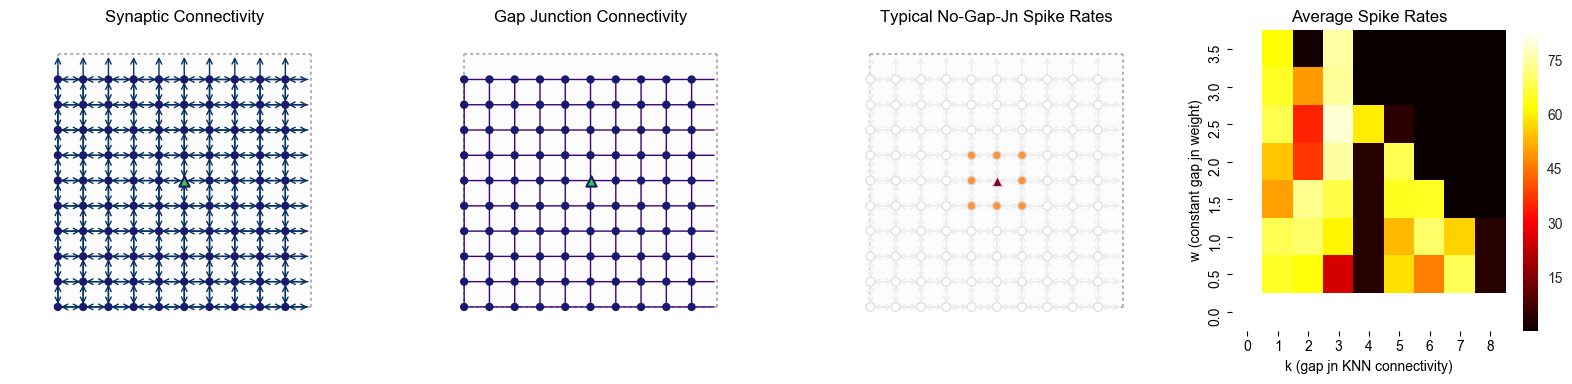

Values plotted in this chart, from the file beside it:
c_w, k, numGapJns, rep, spikeRate
0.0, 0, 0.0, 0, 83.18
0.5, 0, 0.0, 0, 83.18
1.0, 0, 0.0, 0, 83.18
1.5, 0, 0.0, 0, 83.18
2.0, 0, 0.0, 0, 83.18
2.5, 0, 0.0, 0, 83.18
3.0, 0, 0.0, 0, 83.18
3.5, 0, 0.0, 0, 83.18
0.0, 1, 0.0, 0, 83.18
0.5, 1, 0.5, 0, 65.2
1.0, 1, 0.5, 0, 68.64
1.5, 1, 0.5, 0, 50.46
2.0, 1, 0.5, 0, 54.86
2.5, 1, 0.5, 0, 68.36
3.0, 1, 0.5, 0, 65.26
3.5, 1, 0.5, 0, 62.3
0.0, 2, 0.0, 0, 83.18
0.5, 2, 1.0, 0, 62.68
1.0, 2, 1.0, 0, 70.6
1.5, 2, 1.0, 0, 73.5
2.0, 2, 1.0, 0, 37.46
2.5, 2, 1.0, 0, 34.8
3.0, 2, 1.0, 0, 49.64
3.5, 2, 1.0, 0, 1.74
0.0, 3, 0.0, 0, 83.18
0.5, 3, 1.5, 0, 25.42
1.0, 3, 1.5, 0, 61.0
1.5, 3, 1.5, 0, 68.1
2.0, 3, 1.5, 0, 75.22
2.5, 3, 1.5, 0, 79.5
3.0, 3, 1.5, 0, 74.64
3.5, 3, 1.5, 0, 75.7
0.0, 4, 0.0, 0, 83.18
0.5, 4, 2.0, 0, 4.28
1.0, 4, 2.0, 0, 4.2
1.5, 4, 2.0, 0, 4.1
2.0, 4, 2.0, 0, 4.0
2.5, 4, 2.0, 0, 59.72
3.0, 4, 2.0, 0, 0.64
3.5, 4, 2.0, 0, 0.62
0.0, 5, 0.0, 0, 83.18
0.5, 5, 2.5, 0, 58.34
1.0, 5, 2.5, 0, 53.54
1.5, 5, 2.5, 0, 64.64
2.0, 5, 2.5, 0, 68.9
2.5, 5, 2.5, 0, 4.8
3.0, 5, 2.5, 0, 0.6
3.5, 5, 2.5, 0, 0.58
0.0, 6, 0.0, 0, 83.18
0.5, 6, 3.0, 0, 46.5
1.0, 6, 3.0, 0, 70.88
1.5, 6, 3.0, 0, 65.06
2.0, 6, 3.0, 0, 0.6
2.5, 6, 3.0, 0, 0.58
3.0, 6, 3.0, 0, 0.56
3.5, 6, 3.0, 0, 0.52
0.0, 7, 0.0, 0, 83.18
0.5, 7, 3.5, 0, 69.04
1.0, 7, 3.5, 0, 56.38
1.5, 7, 3.5, 0, 0.58
... 12 more rows
